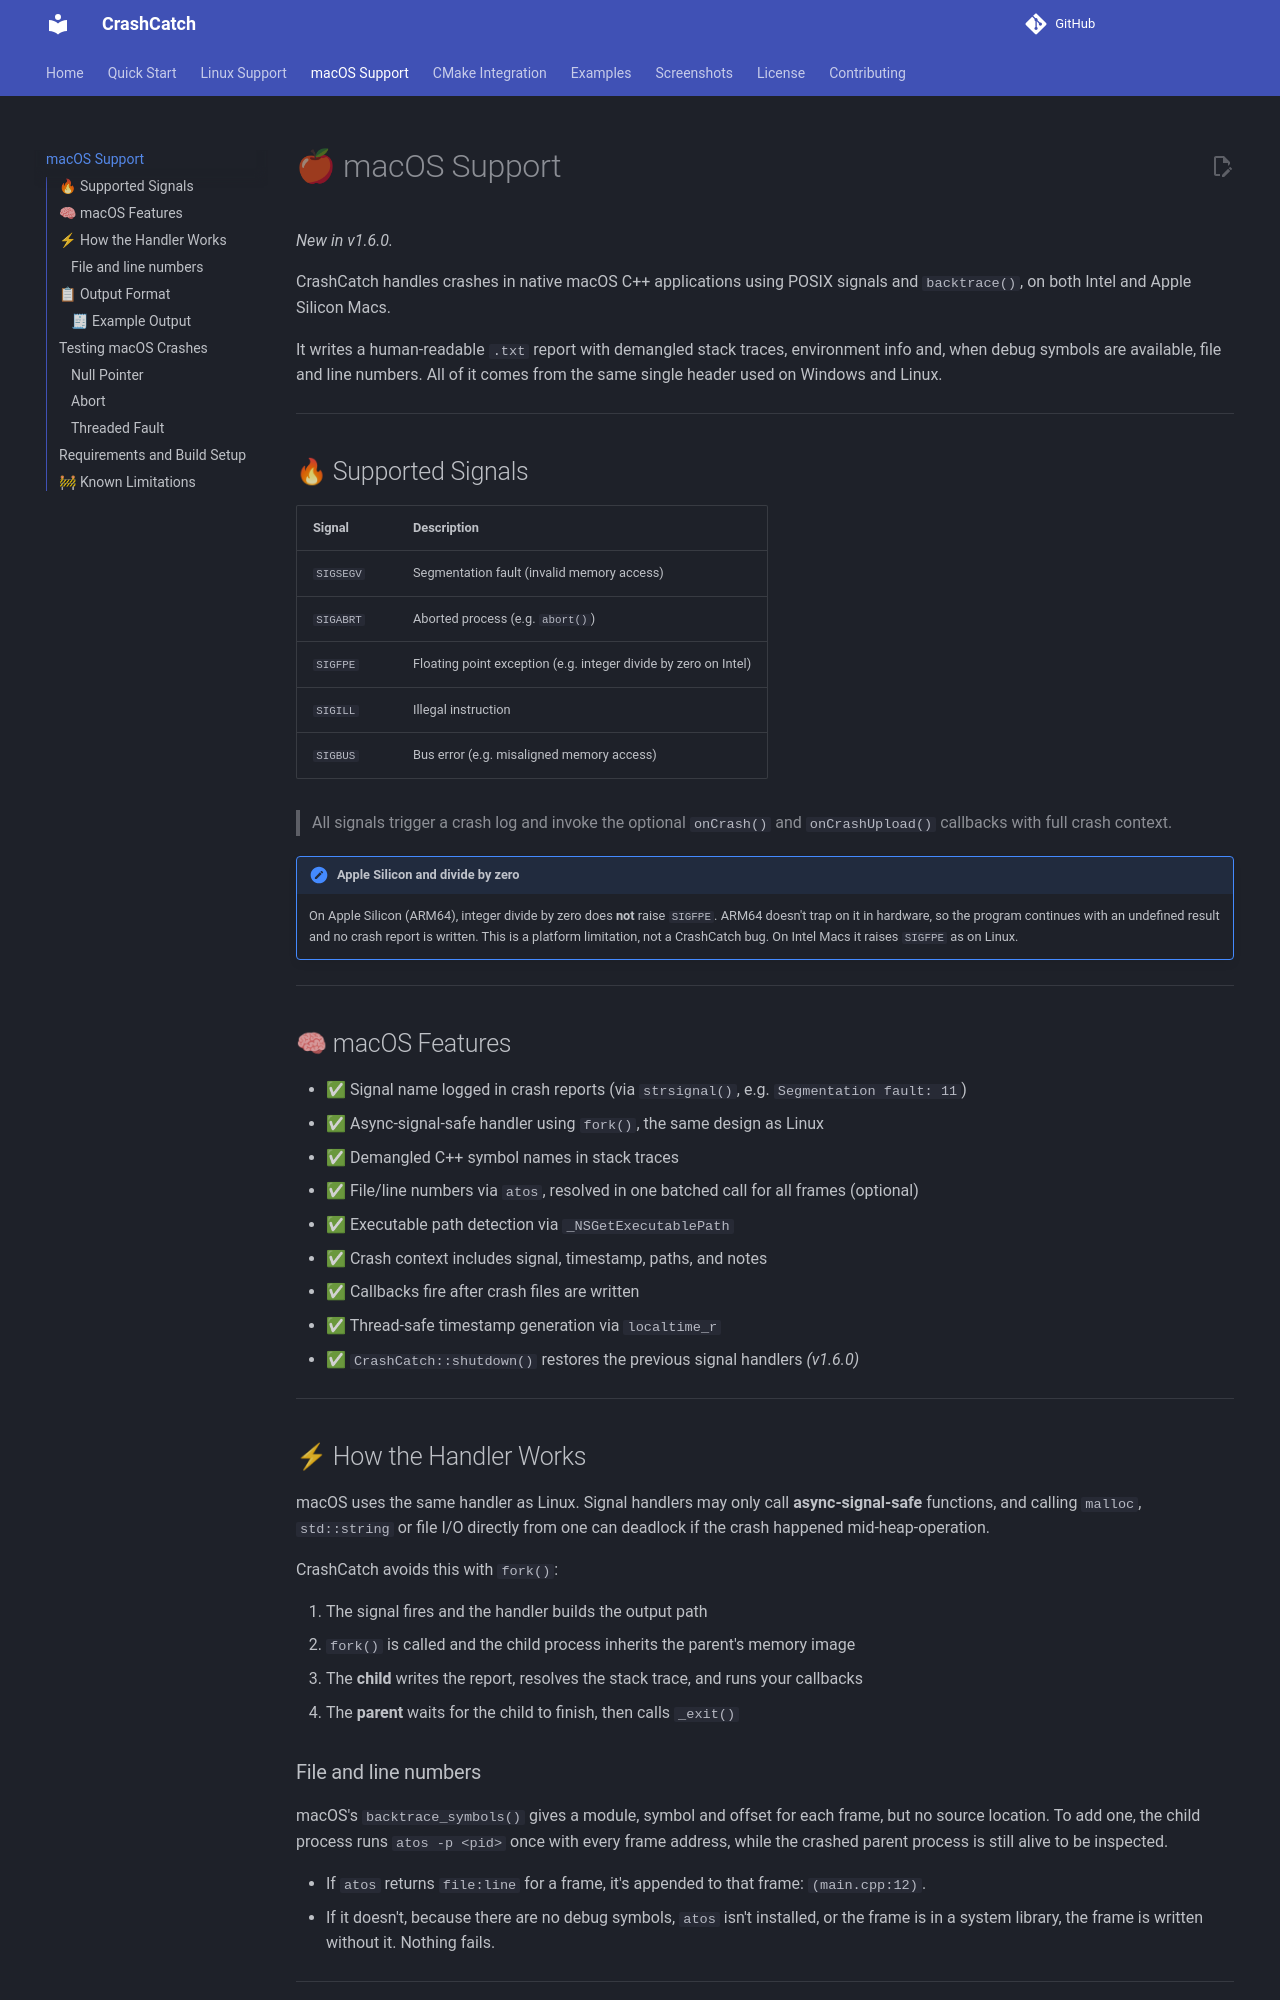

repository: keithpotz/CrashCatch · page: macos/index.html · generator: mkdocs

# 🍎 macOS Support

*New in v1.6.0.*

CrashCatch handles crashes in native macOS C++ applications using POSIX signals and `backtrace()`, on both Intel and Apple Silicon Macs.

It writes a human-readable `.txt` report with demangled stack traces, environment info and, when debug symbols are available, file and line numbers. All of it comes from the same single header used on Windows and Linux.

---

## 🔥 Supported Signals

| Signal     | Description                              |
|------------|------------------------------------------|
| `SIGSEGV`  | Segmentation fault (invalid memory access) |
| `SIGABRT`  | Aborted process (e.g. `abort()`)           |
| `SIGFPE`   | Floating point exception (e.g. integer divide by zero on Intel) |
| `SIGILL`   | Illegal instruction                        |
| `SIGBUS`   | Bus error (e.g. misaligned memory access)  |

> All signals trigger a crash log and invoke the optional `onCrash()` and `onCrashUpload()` callbacks with full crash context.

!!! note "Apple Silicon and divide by zero"
    On Apple Silicon (ARM64), integer divide by zero does **not** raise `SIGFPE`. ARM64 doesn't trap on it in hardware, so the program continues with an undefined result and no crash report is written. This is a platform limitation, not a CrashCatch bug. On Intel Macs it raises `SIGFPE` as on Linux.

---

## 🧠 macOS Features

- ✅ Signal name logged in crash reports (via `strsignal()`, e.g. `Segmentation fault: 11`)
- ✅ Async-signal-safe handler using `fork()`, the same design as Linux
- ✅ Demangled C++ symbol names in stack traces
- ✅ File/line numbers via `atos`, resolved in one batched call for all frames (optional)
- ✅ Executable path detection via `_NSGetExecutablePath`
- ✅ Crash context includes signal, timestamp, paths, and notes
- ✅ Callbacks fire after crash files are written
- ✅ Thread-safe timestamp generation via `localtime_r`
- ✅ `CrashCatch::shutdown()` restores the previous signal handlers *(v1.6.0)*

---

## ⚡ How the Handler Works

macOS uses the same handler as Linux. Signal handlers may only call **async-signal-safe** functions, and calling `malloc`, `std::string` or file I/O directly from one can deadlock if the crash happened mid-heap-operation.

CrashCatch avoids this with `fork()`:

1. The signal fires and the handler builds the output path
2. `fork()` is called and the child process inherits the parent's memory image
3. The **child** writes the report, resolves the stack trace, and runs your callbacks
4. The **parent** waits for the child to finish, then calls `_exit()`
